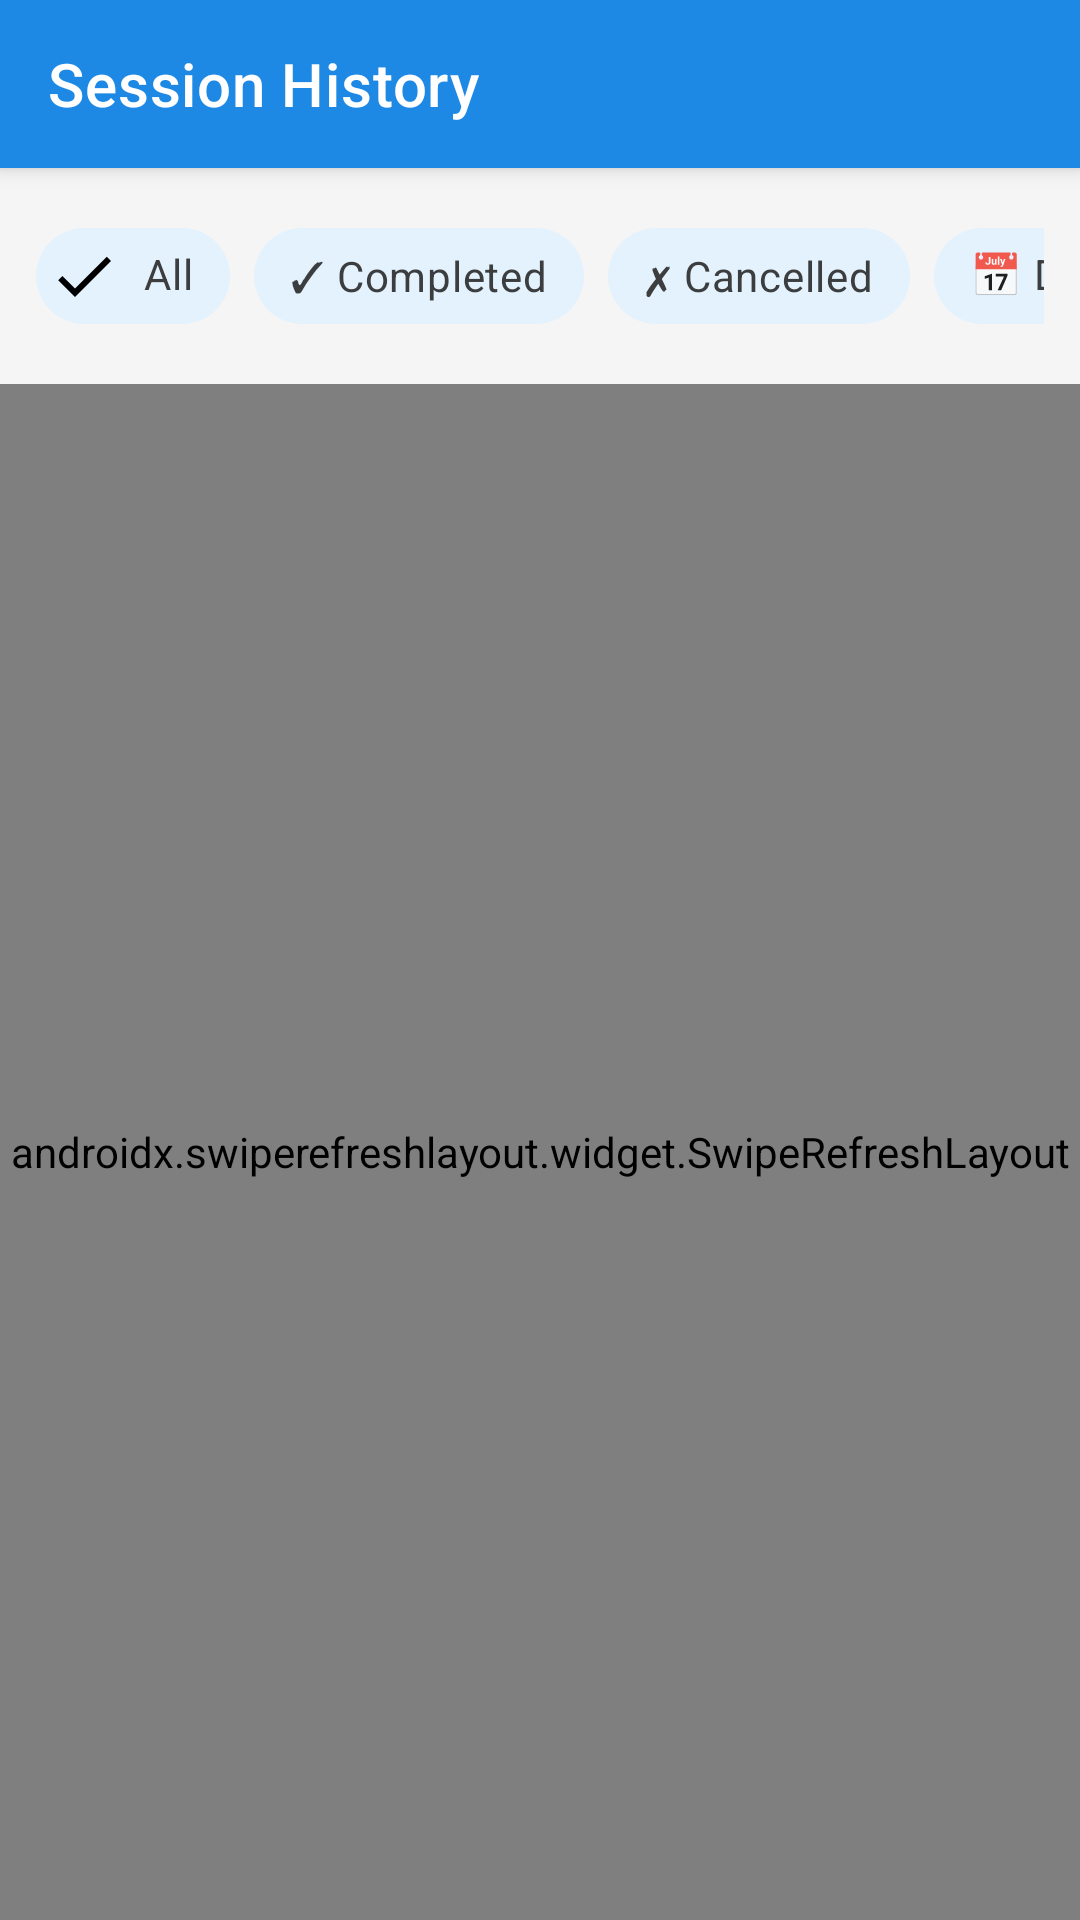

Write the Android layout XML for this screen, with the resource values it uses.
<!-- AndroidManifest.xml: application theme Theme.LinkNPark -->
<!-- res/layout/fragment_history.xml -->
<?xml version="1.0" encoding="utf-8"?>
<androidx.coordinatorlayout.widget.CoordinatorLayout
    xmlns:android="http://schemas.android.com/apk/res/android"
    xmlns:app="http://schemas.android.com/apk/res-auto"
    android:layout_width="match_parent"
    android:layout_height="match_parent"
    android:background="@color/background_secondary">

    <com.google.android.material.appbar.AppBarLayout
        android:layout_width="match_parent"
        android:layout_height="wrap_content"
        android:background="@color/blue_primary">

        <com.google.android.material.appbar.MaterialToolbar
            android:id="@+id/toolbar"
            android:layout_width="match_parent"
            android:layout_height="?attr/actionBarSize"
            app:title="Session History"
            app:titleTextColor="@android:color/white" />

    </com.google.android.material.appbar.AppBarLayout>

    <LinearLayout
        android:layout_width="match_parent"
        android:layout_height="match_parent"
        android:orientation="vertical"
        app:layout_behavior="@string/appbar_scrolling_view_behavior">

        
        <HorizontalScrollView
            android:layout_width="match_parent"
            android:layout_height="wrap_content"
            android:padding="12dp"
            android:scrollbars="none">

            <com.google.android.material.chip.ChipGroup
                android:id="@+id/chipGroupFilters"
                android:layout_width="wrap_content"
                android:layout_height="wrap_content"
                app:singleSelection="true"
                app:chipSpacingHorizontal="8dp">

                <com.google.android.material.chip.Chip
                    android:id="@+id/chipAll"
                    android:layout_width="wrap_content"
                    android:layout_height="wrap_content"
                    android:text="All"
                    style="@style/Widget.MaterialComponents.Chip.Filter"
                    app:chipBackgroundColor="@color/chip_filter_background"
                    android:checked="true" />

                <com.google.android.material.chip.Chip
                    android:id="@+id/chipCompleted"
                    android:layout_width="wrap_content"
                    android:layout_height="wrap_content"
                    android:text="✓ Completed"
                    style="@style/Widget.MaterialComponents.Chip.Filter"
                    app:chipBackgroundColor="@color/chip_filter_background" />

                <com.google.android.material.chip.Chip
                    android:id="@+id/chipCancelled"
                    android:layout_width="wrap_content"
                    android:layout_height="wrap_content"
                    android:text="✗ Cancelled"
                    style="@style/Widget.MaterialComponents.Chip.Filter"
                    app:chipBackgroundColor="@color/chip_filter_background" />

                <com.google.android.material.chip.Chip
                    android:id="@+id/chipDateRange"
                    android:layout_width="wrap_content"
                    android:layout_height="wrap_content"
                    android:text="📅 Date Range"
                    style="@style/Widget.MaterialComponents.Chip.Filter"
                    app:chipBackgroundColor="@color/chip_filter_background" />

            </com.google.android.material.chip.ChipGroup>
        </HorizontalScrollView>

        
        <TextView
            android:id="@+id/tvDateRange"
            android:layout_width="match_parent"
            android:layout_height="wrap_content"
            android:paddingHorizontal="16dp"
            android:paddingBottom="8dp"
            android:text="Showing all sessions"
            android:textColor="@color/text_secondary"
            android:textSize="12sp"
            android:visibility="gone" />

        
        <androidx.swiperefreshlayout.widget.SwipeRefreshLayout
            android:id="@+id/swipeRefresh"
            android:layout_width="match_parent"
            android:layout_height="0dp"
            android:layout_weight="1">

            <androidx.recyclerview.widget.RecyclerView
                android:id="@+id/rvHistory"
                android:layout_width="match_parent"
                android:layout_height="match_parent"
                android:clipToPadding="false"
                android:padding="12dp" />

        </androidx.swiperefreshlayout.widget.SwipeRefreshLayout>

        
        <LinearLayout
            android:id="@+id/layoutEmptyState"
            android:layout_width="match_parent"
            android:layout_height="0dp"
            android:layout_weight="1"
            android:orientation="vertical"
            android:gravity="center"
            android:visibility="gone">

            <TextView
                android:layout_width="wrap_content"
                android:layout_height="wrap_content"
                android:text="🅿️"
                android:textSize="64sp" />

            <TextView
                android:layout_width="wrap_content"
                android:layout_height="wrap_content"
                android:text="No sessions found"
                android:textSize="18sp"
                android:textStyle="bold"
                android:textColor="@color/text_primary"
                android:layout_marginTop="16dp" />

            <TextView
                android:layout_width="wrap_content"
                android:layout_height="wrap_content"
                android:text="Your parking session history will appear here"
                android:textSize="14sp"
                android:textColor="@color/text_secondary"
                android:layout_marginTop="8dp" />

        </LinearLayout>

        
        <ProgressBar
            android:id="@+id/progressBar"
            android:layout_width="wrap_content"
            android:layout_height="wrap_content"
            android:layout_gravity="center"
            android:visibility="gone" />

    </LinearLayout>

</androidx.coordinatorlayout.widget.CoordinatorLayout>
<!-- resources referenced by this layout -->
<resources>
  <color name="background_secondary">#F5F5F5</color>
  <color name="blue_primary">#1E88E5</color>
  <color name="chip_filter_background">#E3F2FD</color>
  <color name="text_primary">#212121</color>
  <color name="text_secondary">#757575</color>
  <style name="Theme.LinkNPark" parent="Theme.MaterialComponents.DayNight.NoActionBar">
          
          <item name="colorPrimary">@color/primary_blue</item>
          <item name="colorPrimaryVariant">@color/primary_blue_dark</item>
          <item name="colorOnPrimary">@color/white</item>
          
          
          <item name="colorSecondary">@color/accent_green</item>
          <item name="colorSecondaryVariant">@color/accent_green</item>
          <item name="colorOnSecondary">@color/white</item>
          
          
          <item name="android:colorBackground">@color/background_primary</item>
          <item name="colorSurface">@color/background_card</item>
          <item name="colorOnSurface">@color/text_primary</item>
          
          
          <item name="android:statusBarColor">@color/primary_blue_dark</item>
          <item name="android:windowLightStatusBar" tools:targetApi="m">false</item>
          
          
          <item name="android:textColorPrimary">@color/text_primary</item>
          <item name="android:textColorSecondary">@color/text_secondary</item>
          <item name="android:textColorHint">@color/text_hint</item>
      </style>
  <color name="primary_blue">#1E88E5</color>
  <color name="primary_blue_dark">#1565C0</color>
  <color name="white">#FFFFFF</color>
  <color name="accent_green">#4CAF50</color>
  <color name="background_primary">#FFFFFF</color>
  <color name="background_card">#FFFFFF</color>
  <color name="text_hint">#BDBDBD</color>
</resources>
